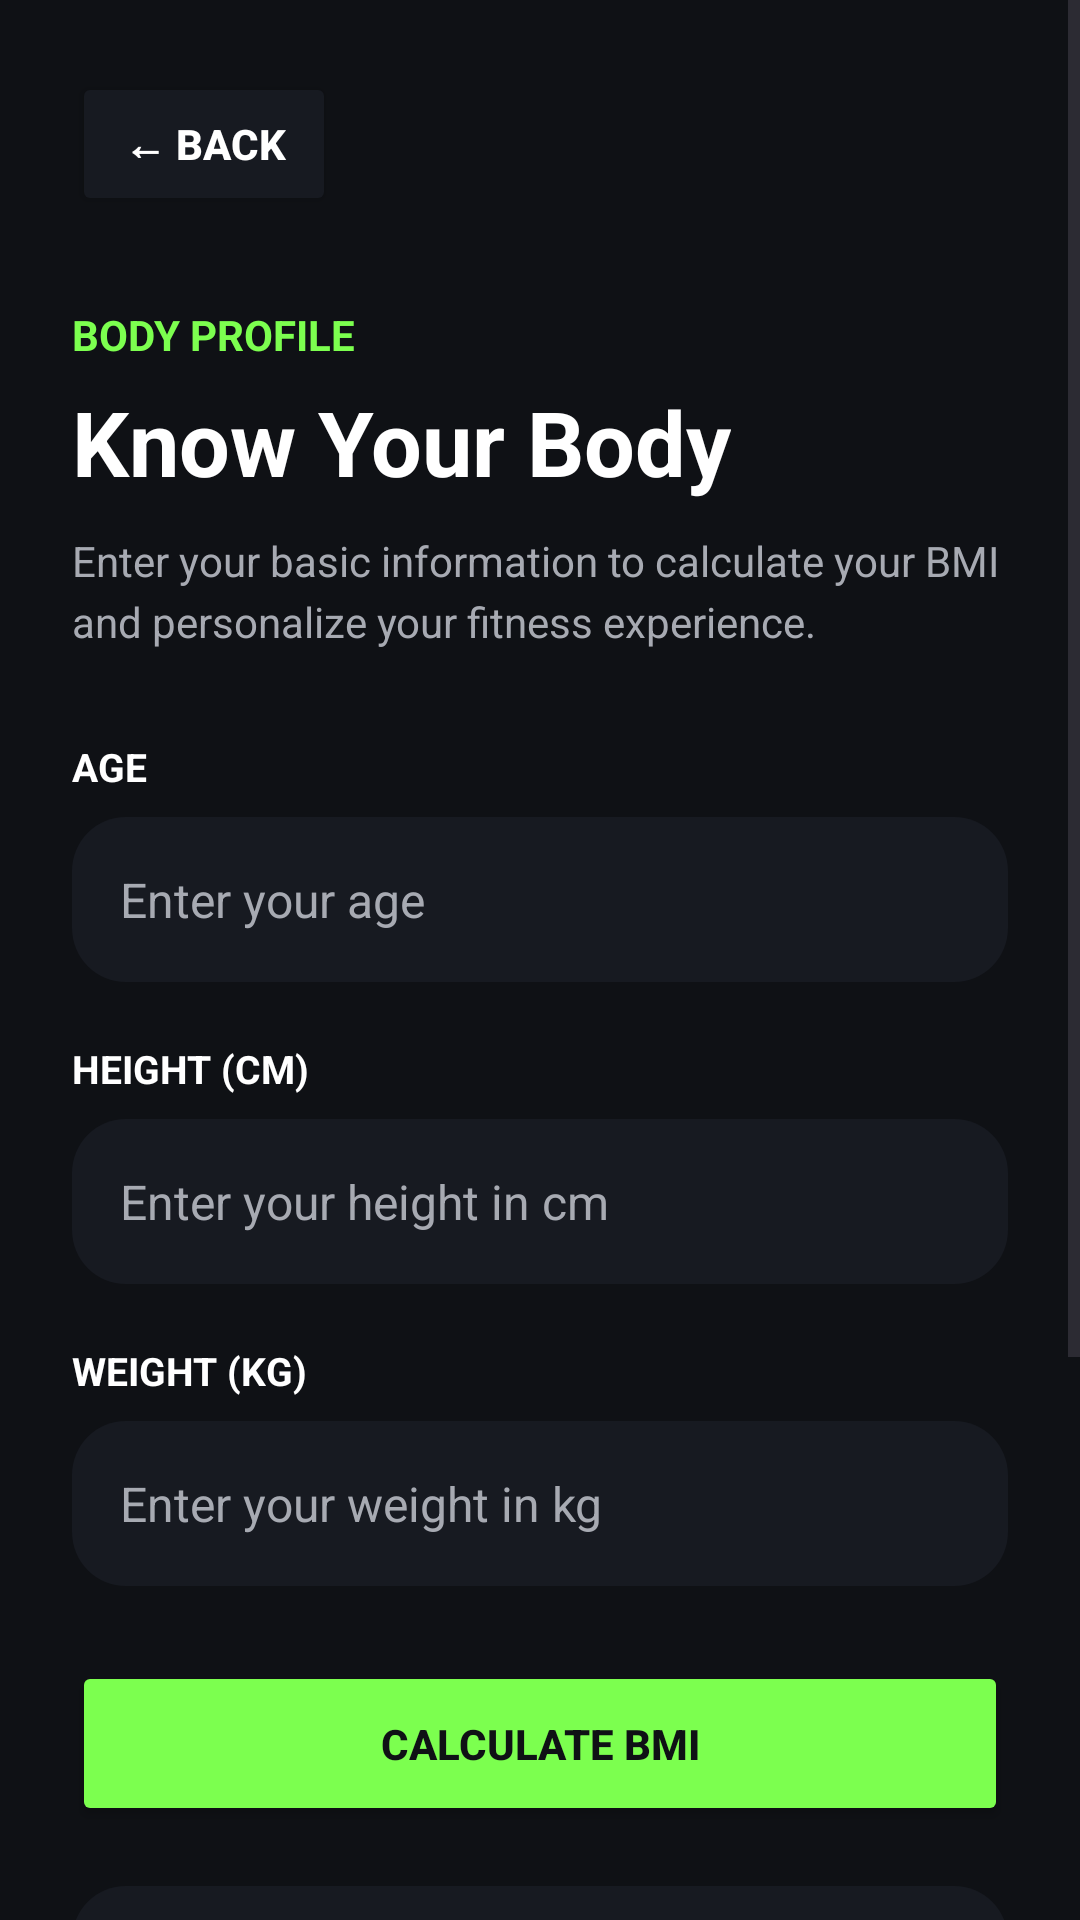

The Android layout XML behind this screen, and the referenced resources:
<!-- AndroidManifest.xml: application theme Theme.FitX -->
<!-- res/layout/activity_body_profile.xml -->
<?xml version="1.0" encoding="utf-8"?>
<ScrollView
    xmlns:android="http://schemas.android.com/apk/res/android"
    android:layout_width="match_parent"
    android:layout_height="match_parent"
    android:background="@color/fitx_black">

    <LinearLayout
        android:layout_width="match_parent"
        android:layout_height="wrap_content"
        android:orientation="vertical"
        android:padding="24dp">

        

        <Button
            android:id="@+id/btnBack"
            android:layout_width="wrap_content"
            android:layout_height="48dp"
            android:text="← BACK"
            android:textColor="@color/fitx_white"
            android:textSize="14sp"
            android:textStyle="bold"
            android:backgroundTint="@color/fitx_dark" />


        

        <TextView
            android:layout_width="wrap_content"
            android:layout_height="wrap_content"
            android:text="BODY PROFILE"
            android:textColor="@color/fitx_primary"
            android:textSize="14sp"
            android:textStyle="bold"
            android:layout_marginTop="30dp" />

        <TextView
            android:layout_width="wrap_content"
            android:layout_height="wrap_content"
            android:text="Know Your Body"
            android:textColor="@color/fitx_white"
            android:textSize="30sp"
            android:textStyle="bold"
            android:layout_marginTop="6dp" />

        <TextView
            android:layout_width="match_parent"
            android:layout_height="wrap_content"
            android:text="Enter your basic information to calculate your BMI and personalize your fitness experience."
            android:textColor="@color/fitx_gray"
            android:textSize="14sp"
            android:lineSpacingExtra="4dp"
            android:layout_marginTop="10dp" />


        

        <TextView
            android:layout_width="wrap_content"
            android:layout_height="wrap_content"
            android:text="AGE"
            android:textColor="@color/fitx_white"
            android:textSize="13sp"
            android:textStyle="bold"
            android:layout_marginTop="30dp" />

        <EditText
            android:id="@+id/etAge"
            android:layout_width="match_parent"
            android:layout_height="55dp"
            android:hint="Enter your age"
            android:textColor="@color/fitx_white"
            android:textColorHint="@color/fitx_gray"
            android:textSize="16sp"
            android:inputType="number"
            android:paddingStart="16dp"
            android:paddingEnd="16dp"
            android:background="@drawable/bg_card"
            android:layout_marginTop="8dp" />


        

        <TextView
            android:layout_width="wrap_content"
            android:layout_height="wrap_content"
            android:text="HEIGHT (CM)"
            android:textColor="@color/fitx_white"
            android:textSize="13sp"
            android:textStyle="bold"
            android:layout_marginTop="20dp" />

        <EditText
            android:id="@+id/etHeight"
            android:layout_width="match_parent"
            android:layout_height="55dp"
            android:hint="Enter your height in cm"
            android:textColor="@color/fitx_white"
            android:textColorHint="@color/fitx_gray"
            android:textSize="16sp"
            android:inputType="numberDecimal"
            android:paddingStart="16dp"
            android:paddingEnd="16dp"
            android:background="@drawable/bg_card"
            android:layout_marginTop="8dp" />


        

        <TextView
            android:layout_width="wrap_content"
            android:layout_height="wrap_content"
            android:text="WEIGHT (KG)"
            android:textColor="@color/fitx_white"
            android:textSize="13sp"
            android:textStyle="bold"
            android:layout_marginTop="20dp" />

        <EditText
            android:id="@+id/etWeight"
            android:layout_width="match_parent"
            android:layout_height="55dp"
            android:hint="Enter your weight in kg"
            android:textColor="@color/fitx_white"
            android:textColorHint="@color/fitx_gray"
            android:textSize="16sp"
            android:inputType="numberDecimal"
            android:paddingStart="16dp"
            android:paddingEnd="16dp"
            android:background="@drawable/bg_card"
            android:layout_marginTop="8dp" />


        

        <Button
            android:id="@+id/btnCalculate"
            android:layout_width="match_parent"
            android:layout_height="55dp"
            android:text="CALCULATE BMI"
            android:textColor="@color/fitx_black"
            android:textSize="14sp"
            android:textStyle="bold"
            android:backgroundTint="@color/fitx_primary"
            android:layout_marginTop="25dp" />


        

        <LinearLayout
            android:layout_width="match_parent"
            android:layout_height="wrap_content"
            android:orientation="vertical"
            android:gravity="center"
            android:background="@drawable/bg_card"
            android:padding="24dp"
            android:layout_marginTop="20dp">

            <TextView
                android:layout_width="wrap_content"
                android:layout_height="wrap_content"
                android:text="YOUR BMI"
                android:textColor="@color/fitx_gray"
                android:textSize="13sp"
                android:textStyle="bold" />

            <TextView
                android:id="@+id/tvBmi"
                android:layout_width="wrap_content"
                android:layout_height="wrap_content"
                android:text="--"
                android:textColor="@color/fitx_primary"
                android:textSize="42sp"
                android:textStyle="bold"
                android:layout_marginTop="5dp" />

            <TextView
                android:id="@+id/tvBmiCategory"
                android:layout_width="wrap_content"
                android:layout_height="wrap_content"
                android:text="Not available"
                android:textColor="@color/fitx_white"
                android:textSize="16sp"
                android:textStyle="bold"
                android:layout_marginTop="4dp" />

        </LinearLayout>


        

        <Button
            android:id="@+id/btnSave"
            android:layout_width="match_parent"
            android:layout_height="55dp"
            android:text="SAVE BODY PROFILE"
            android:textColor="@color/fitx_black"
            android:textSize="14sp"
            android:textStyle="bold"
            android:backgroundTint="@color/fitx_primary"
            android:layout_marginTop="20dp"
            android:layout_marginBottom="25dp" />

    </LinearLayout>

</ScrollView>
<!-- resources referenced by this layout -->
<resources>
  <color name="fitx_black">#0F1115</color>
  <color name="fitx_dark">#171A21</color>
  <color name="fitx_gray">#A7AAB2</color>
  <color name="fitx_primary">#7CFF4F</color>
  <color name="fitx_white">#FFFFFF</color>
  <!-- drawable bg_card (drawable) -->
  <?xml version="1.0" encoding="utf-8"?>
  <shape xmlns:android="http://schemas.android.com/apk/res/android"
      android:shape="rectangle">
  
      <solid android:color="@color/fitx_dark" />
  
      <corners android:radius="18dp" />
  
  </shape>
  <style name="Theme.FitX" parent="Base.Theme.FitX" />
  <style name="Base.Theme.FitX" parent="Theme.Material3.DayNight.NoActionBar">
          
          
      </style>
</resources>
